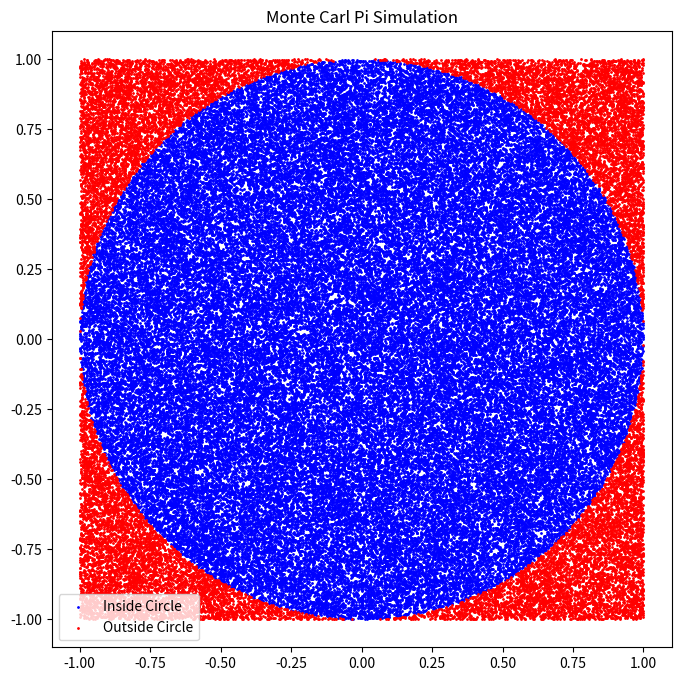

Recreate this plot in Python.
import random
import matplotlib.pyplot as plt

INTERVAL = 100000

circle_points = 0
square_points = 0

inside_x = []
inside_y = []
outside_x = []
outside_y = []

for i in range(INTERVAL):
    rand_x = random.uniform(-1.0,1.0)
    rand_y = random.uniform(-1.0,1.0)

    origin_dist = rand_x ** 2 + rand_y ** 2
    if origin_dist <= 1:
        circle_points += 1
        inside_x.append(rand_x)
        inside_y.append(rand_y)
    else:
        outside_x.append(rand_x)
        outside_y.append(rand_y)
    square_points += 1
    pi = 4 * circle_points / square_points
print(pi)
plt.figure(figsize=(8,8))
plt.scatter(inside_x, inside_y, color='blue', s=1, label='Inside Circle')
plt.scatter(outside_x, outside_y, color='red', s=1, label='Outside Circle')

plt.title("Monte Carl Pi Simulation")
plt.legend()
plt.show()